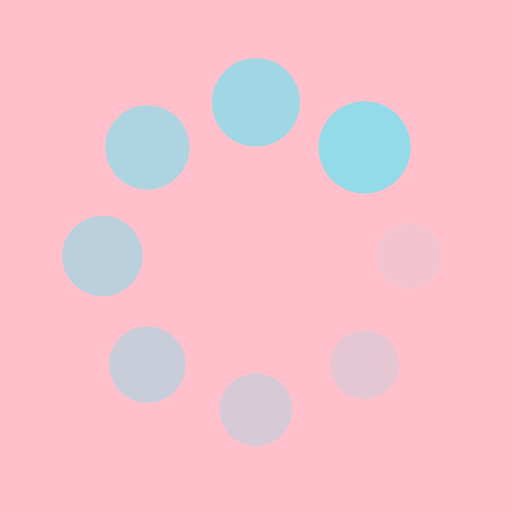
t = 0.00 s
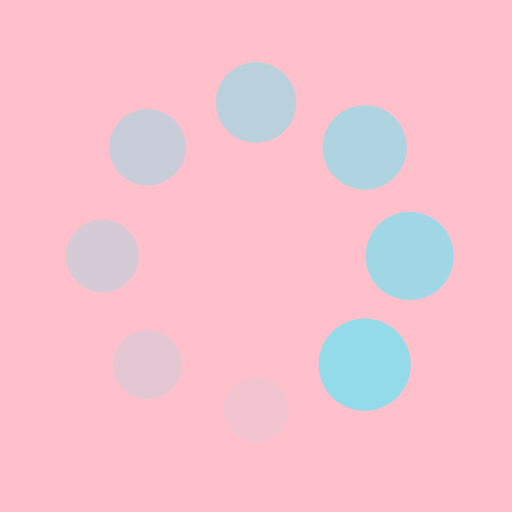
t = 0.25 s
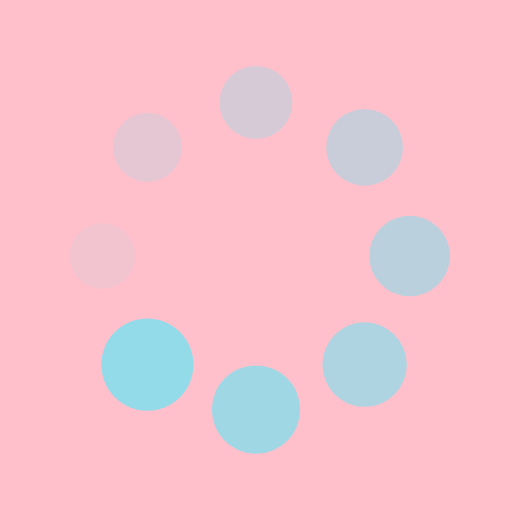
t = 0.50 s
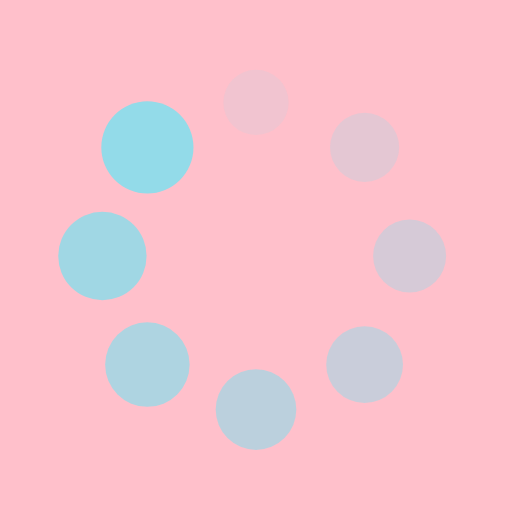
t = 0.75 s

The animated SVG that drew these frames (rendered in a browser with its animation timeline set to each time). Animation: 16 SMIL elements (animate=8,animateTransform=8); one cycle of 1.00 s, repeats indefinitely.

<?xml version="1.0" encoding="utf-8"?>
<svg xmlns="http://www.w3.org/2000/svg" xmlns:xlink="http://www.w3.org/1999/xlink" style="margin: auto; background: rgb(255, 192, 203); display: block; shape-rendering: auto;" width="200px" height="200px" viewBox="0 0 100 100" preserveAspectRatio="xMidYMid">
<g transform="translate(80,50)">
<g transform="rotate(0)">
<circle cx="0" cy="0" r="6" fill="#93dbe9" fill-opacity="1">
  <animateTransform attributeName="transform" type="scale" begin="-0.875s" values="1.5 1.5;1 1" keyTimes="0;1" dur="1s" repeatCount="indefinite"></animateTransform>
  <animate attributeName="fill-opacity" keyTimes="0;1" dur="1s" repeatCount="indefinite" values="1;0" begin="-0.875s"></animate>
</circle>
</g>
</g><g transform="translate(71.21320343559643,71.21320343559643)">
<g transform="rotate(45)">
<circle cx="0" cy="0" r="6" fill="#93dbe9" fill-opacity="0.875">
  <animateTransform attributeName="transform" type="scale" begin="-0.75s" values="1.5 1.5;1 1" keyTimes="0;1" dur="1s" repeatCount="indefinite"></animateTransform>
  <animate attributeName="fill-opacity" keyTimes="0;1" dur="1s" repeatCount="indefinite" values="1;0" begin="-0.75s"></animate>
</circle>
</g>
</g><g transform="translate(50,80)">
<g transform="rotate(90)">
<circle cx="0" cy="0" r="6" fill="#93dbe9" fill-opacity="0.75">
  <animateTransform attributeName="transform" type="scale" begin="-0.625s" values="1.5 1.5;1 1" keyTimes="0;1" dur="1s" repeatCount="indefinite"></animateTransform>
  <animate attributeName="fill-opacity" keyTimes="0;1" dur="1s" repeatCount="indefinite" values="1;0" begin="-0.625s"></animate>
</circle>
</g>
</g><g transform="translate(28.786796564403577,71.21320343559643)">
<g transform="rotate(135)">
<circle cx="0" cy="0" r="6" fill="#93dbe9" fill-opacity="0.625">
  <animateTransform attributeName="transform" type="scale" begin="-0.5s" values="1.5 1.5;1 1" keyTimes="0;1" dur="1s" repeatCount="indefinite"></animateTransform>
  <animate attributeName="fill-opacity" keyTimes="0;1" dur="1s" repeatCount="indefinite" values="1;0" begin="-0.5s"></animate>
</circle>
</g>
</g><g transform="translate(20,50.00000000000001)">
<g transform="rotate(180)">
<circle cx="0" cy="0" r="6" fill="#93dbe9" fill-opacity="0.5">
  <animateTransform attributeName="transform" type="scale" begin="-0.375s" values="1.5 1.5;1 1" keyTimes="0;1" dur="1s" repeatCount="indefinite"></animateTransform>
  <animate attributeName="fill-opacity" keyTimes="0;1" dur="1s" repeatCount="indefinite" values="1;0" begin="-0.375s"></animate>
</circle>
</g>
</g><g transform="translate(28.78679656440357,28.786796564403577)">
<g transform="rotate(225)">
<circle cx="0" cy="0" r="6" fill="#93dbe9" fill-opacity="0.375">
  <animateTransform attributeName="transform" type="scale" begin="-0.25s" values="1.5 1.5;1 1" keyTimes="0;1" dur="1s" repeatCount="indefinite"></animateTransform>
  <animate attributeName="fill-opacity" keyTimes="0;1" dur="1s" repeatCount="indefinite" values="1;0" begin="-0.25s"></animate>
</circle>
</g>
</g><g transform="translate(49.99999999999999,20)">
<g transform="rotate(270)">
<circle cx="0" cy="0" r="6" fill="#93dbe9" fill-opacity="0.25">
  <animateTransform attributeName="transform" type="scale" begin="-0.125s" values="1.5 1.5;1 1" keyTimes="0;1" dur="1s" repeatCount="indefinite"></animateTransform>
  <animate attributeName="fill-opacity" keyTimes="0;1" dur="1s" repeatCount="indefinite" values="1;0" begin="-0.125s"></animate>
</circle>
</g>
</g><g transform="translate(71.21320343559643,28.78679656440357)">
<g transform="rotate(315)">
<circle cx="0" cy="0" r="6" fill="#93dbe9" fill-opacity="0.125">
  <animateTransform attributeName="transform" type="scale" begin="0s" values="1.5 1.5;1 1" keyTimes="0;1" dur="1s" repeatCount="indefinite"></animateTransform>
  <animate attributeName="fill-opacity" keyTimes="0;1" dur="1s" repeatCount="indefinite" values="1;0" begin="0s"></animate>
</circle>
</g>
</g>
<!-- [ldio] generated by https://loading.io/ --></svg>
